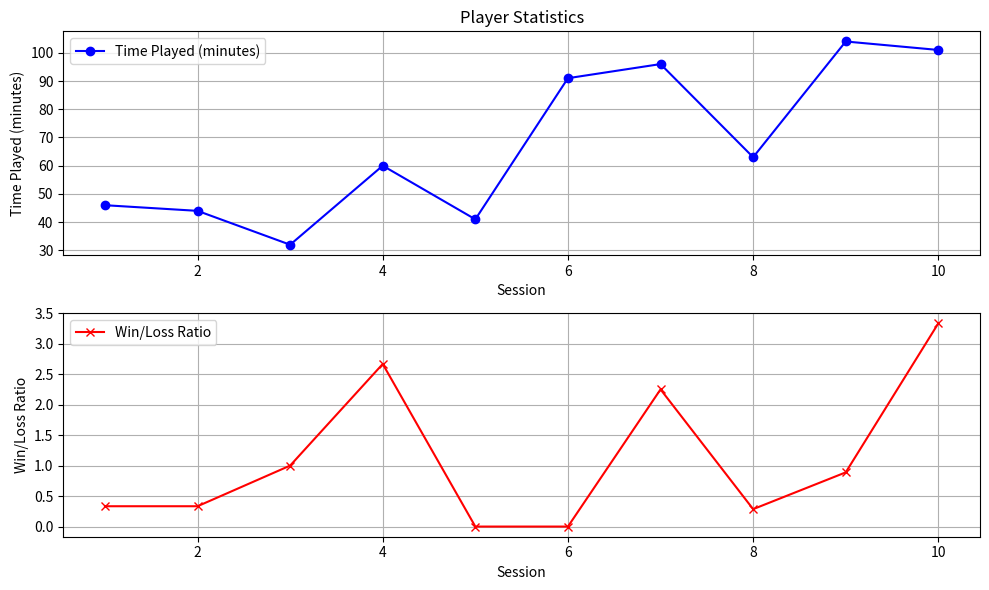

Write Python code to recreate this figure.

import random
import json
import matplotlib.pyplot as plt
import time

# Written by Idlan bin Hafiz

# Simulated player data (mock for now)
player_data = {
    "time_played": [],  # Minutes played each session
    "win_loss_ratio": []  # Win/Loss ratio for each session
}

# Generate random player data for 10 sessions
for session in range(10):
    time_played = random.randint(30, 120)  # Random time played between 30 and 120 minutes
    wins = random.randint(0, 10)
    losses = random.randint(0, 10)
    win_loss_ratio = wins / (losses + 1)  # Avoid division by zero

    player_data["time_played"].append(time_played)
    player_data["win_loss_ratio"].append(win_loss_ratio)

# Save the generated data to a JSON file
with open("player_data.json", "w") as f:
    json.dump(player_data, f)

# Plot the player data using Matplotlib
def visualize_player_data(player_data):
    sessions = list(range(1, len(player_data["time_played"]) + 1))
    
    # Plot time played per session
    plt.figure(figsize=(10, 6))
    
    plt.subplot(2, 1, 1)
    plt.plot(sessions, player_data["time_played"], marker='o', color='b', label='Time Played (minutes)')
    plt.title('Player Statistics')
    plt.xlabel('Session')
    plt.ylabel('Time Played (minutes)')
    plt.grid(True)
    plt.legend()

    # Plot win/loss ratio per session
    plt.subplot(2, 1, 2)
    plt.plot(sessions, player_data["win_loss_ratio"], marker='x', color='r', label='Win/Loss Ratio')
    plt.xlabel('Session')
    plt.ylabel('Win/Loss Ratio')
    plt.grid(True)
    plt.legend()
    
    plt.tight_layout()
    plt.show()

# Load and visualize player data
with open("player_data.json", "r") as f:
    loaded_player_data = json.load(f)

visualize_player_data(loaded_player_data)
